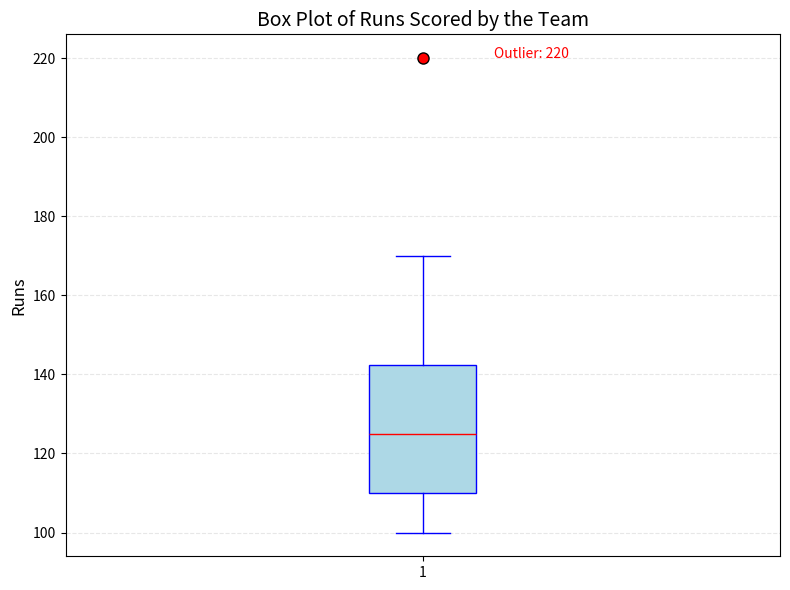

Recreate this plot in Python.
import matplotlib.pyplot as plt

# Same cricket runs data
runs = [100, 120, 110, 150, 110, 140, 130, 170, 120, 220, 140, 110]

plt.figure(figsize=(8, 6))
plt.boxplot(runs, vert=True, patch_artist=True, 
            boxprops=dict(facecolor='lightblue', color='blue'),
            medianprops=dict(color='red'),
            whiskerprops=dict(color='blue'),
            capprops=dict(color='blue'),
            flierprops=dict(marker='o', markerfacecolor='red', markersize=8))

plt.title('Box Plot of Runs Scored by the Team', fontsize=14)
plt.ylabel('Runs', fontsize=12)
plt.grid(True, axis='y', alpha=0.3, linestyle='--')

# Add some annotation
plt.text(1.1, 220, 'Outlier: 220', fontsize=10, color='red')

plt.tight_layout()
plt.show()